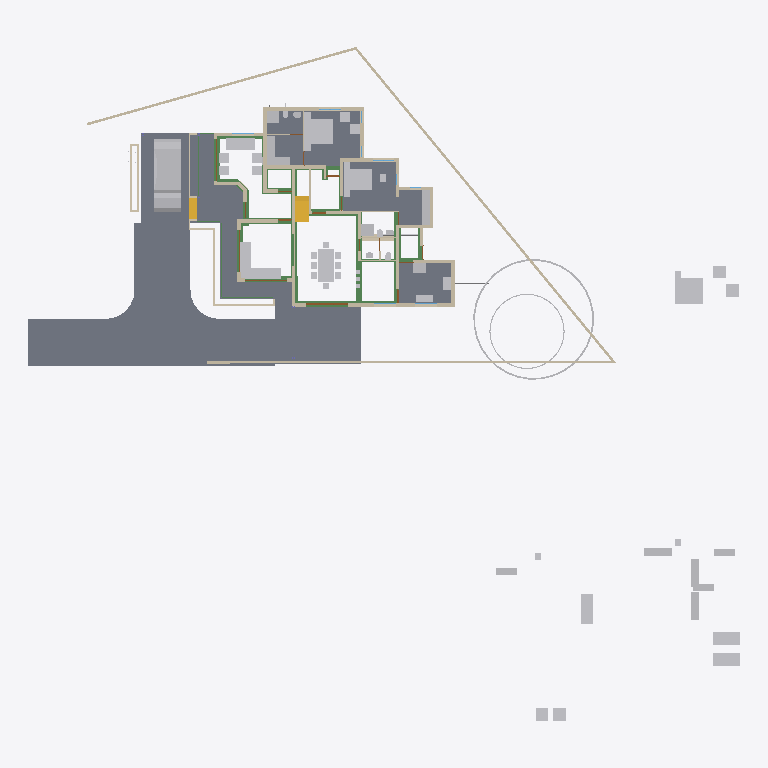
Plan cut of the same IFC building model at storey 'GF-Plumbing' (level 0.00 m, cut at 1.40 m), seen from above with north up, elements coloured by IFC class: 52 other elements (light grey), 40 walls (beige), 26 beams (green), 9 slabs (grey), 4 doors (brown), 2 stair flights (yellow). Cut surfaces are drawn darker.
Extent 50.8 m × 48.1 m × 10.5 m (x, y, z). Storeys (7): Footing at -0.72 m; 00 at 0.00 m; GF-Plumbing at 0.00 m; GF at 0.45 m; GF Lintel at 2.50 m; FF at 3.45 m; SF at 6.45 m. Elements (643): 183 IfcWall, 141 IfcBeam, 125 IfcColumn, 50 IfcFurniture, 23 IfcDoor, 23 IfcRailing, 23 IfcWindow, 17 IfcSanitaryTerminal, 16 IfcSlab, 12 IfcPipeSegment, 8 IfcSolarDevice, 7 IfcRoof.

HEADER;
FILE_DESCRIPTION(('ViewDefinition[DesignTransferView]'),'2;1');
FILE_NAME('AnilIFC.ifc','2025-05-26T20:12:29+05:30',(''),(''),'IfcOpenShell 0.8.2','Bonsai 0.8.2','');
FILE_SCHEMA(('IFC4X3'));
ENDSEC;
DATA;
#1=IFCPROJECT('0$WNUybvfAYORhaB4XNFsz',$,'My Project',$,$,$,$,(#14,#26),#9);
#30=IFCSITE('3M0IN1zgbAER3qQbvbHEyN',$,'My Site',$,$,#21593,$,$,$,$,$,$,$,$);
#2446=IFCSITE('1Q_c7uVcTCngKTLSlSECoW',$,'Site',$,$,#21603,#2459,$,$,$,$,$,$,$);
#36=IFCBUILDING('1$IA7hdqP7iPKszbJPMQXv',$,'My Building',$,$,#21598,$,$,$,$,$,$);
#42=IFCBUILDINGSTOREY('2kIwN_l2HEff17hxWulS$t',$,'00',$,$,#21448,$,$,$,$);
#96=IFCBUILDINGSTOREY('1ytHU9NMr9xuhR6nOuParS',$,'GF',$,$,#197670,$,$,$,$);
#113=IFCBUILDINGSTOREY('02Wk4pOKz6S8OjqfsSxw3f',$,'FF',$,$,#26578,$,$,$,$);
#12120=IFCBUILDINGSTOREY('30jjxh13H5ZfRPWBSBUv3P',$,'GF Lintel',$,$,#21443,$,$,$,$);
#63201=IFCBUILDINGSTOREY('29$z2S3$n8RvRPKj7iW$sZ',$,'SF',$,$,#63429,$,$,$,$);
#108970=IFCBUILDINGSTOREY('3iWuMSe1v7khUzkZ98yZ0Z',$,'Footing',$,$,#108991,$,$,$,$);
#147287=IFCBUILDINGSTOREY('2KbWokeHD6$ezCcWwHlXSS',$,'GF-Plumbing',$,$,#147303,$,$,$,$);
#102656=IFCSLAB('0PC2wOFKfA58MASSpvqWe1',$,'Slab',$,$,#198810,#102677,$,$);
#15926=IFCSLAB('0jKIsjEsnD1OzlWHdbrHaP',$,'Slab',$,$,#198700,#15940,$,$);
#97744=IFCSLAB('0E04lLiun5mhNbrsItVqGw',$,'Slab',$,$,#198770,#97765,$,$);
#97782=IFCSLAB('2H_RNqbb95NBqUBEz4KwU3',$,'Slab',$,$,#198775,#97803,$,$);
#155018=IFCSLAB('10n62fAh17LfjHSjB4D384',$,'Slab',$,$,#155148,#155029,$,$);
#144964=IFCSLAB('26vf0ogu9C3812sFdsj2Hs',$,'Slab',$,$,#144997,#144979,$,$);
#9759=IFCVEHICLE('1oADfEVWn0tPCUY0EM8eBG',$,'Vehicle',$,$,#44509,#9791,$,$);
#200045=IFCSLAB('22JovtuMj0thdM9sQLc68P',$,'Slab',$,$,#200115,#200056,$,$);
#14987=IFCWALL('3QvJTaeo13jR4q00Btfvpq',$,'Wall',$,$,#70690,#14998,$,$);
#18400=IFCFURNITURE('1R50XvKDL8EfbTnGY_njcY',$,'Furniture',$,$,#197795,#18399,$,$);
#15105=IFCWALL('2$tbsWQJT3PftHdFdSZRzF',$,'Wall',$,$,#70658,#15116,$,$);
#18901=IFCFURNITURE('24hcVyXrH4tf35GE4proyw',$,'Furniture',$,$,#197700,#18900,$,$);
#25612=IFCFURNITURE('2akChVyKvEohXfhOaKw10T',$,'Furniture',$,$,#197755,#25644,$,$);
#18777=IFCFURNITURE('1aP3zeWsL0ZQXEuRipuWXs',$,'Furniture',$,$,#197880,#18776,$,$);
#14884=IFCWALL('0MuvIxI8bFFxmzWw1hEsL7',$,'Wall',$,$,#70633,#14890,$,$);
#76381=IFCGEOGRAPHICELEMENT('2pfiLi3vv79x_8U6RE3CYp',$,'GeographicElement',$,$,#76413,#76449,$,$);
#25270=IFCFURNITURE('1LH09B9mjBF9cFS_bJydOX',$,'Furniture',$,$,#198715,#25301,$,$);
#146703=IFCSLAB('1DExnYGNnEN8upuMhsRnr$',$,'Slab',$,$,#147261,#146714,$,$);
#604=IFCWALL('0vQHFjq6DDjRfeuf4$xxQH',$,'Wall',$,$,#199030,#615,$,$);
#188=IFCWALL('1PzxetMNn7avsyHCxKbrs1',$,'Wall',$,$,#199000,#199,$,$);
#10353=IFCSTAIRFLIGHT('2Zm0rZgTbDdgxMEp5bq$9_',$,'StairFlight',$,$,#197865,#10385,$,12,11,0.183333337306976,0.150000005960464,.STRAIGHT.);
#17678=IFCFURNITURE('2bin7WsULDjPeLfYKRFVAv',$,'Furniture',$,$,#197860,#17677,$,$);
#17233=IFCFURNITURE('0T3ErBLYfCbANjLJsek21j',$,'Furniture.012',$,$,#197850,#17232,$,$);
#18864=IFCFURNITURE('3pKgwG2ITCbQ1PcX8XbhFK',$,'Furniture',$,$,#197855,#18863,$,$);
#17628=IFCFURNITURE('17qZxJfnjAUwxgeyWuttn3',$,'Furniture',$,$,#197705,#17627,$,$);
#299=IFCWALL('3YOHcsAdT3PO$57Bo2wlO0',$,'Wall',$,$,#199025,#310,$,$);
#153032=IFCBEAM('0Lg9H3X11CLvuYUlttgRuM',$,'Beam',$,$,#153747,#153043,$,$);
#516=IFCWALL('0kHakQ$Fb8lPUKd_GxCfr6',$,'Wall',$,$,#199060,#527,$,$);
#423=IFCWALL('1yZ5GwNe15fArSzrc3cNGE',$,'Wall',$,$,#199085,#434,$,$);
#149790=IFCBEAM('1a$n3x3YjFg97HuR3xHsyR',$,'Beam',$,$,#152152,#149801,$,$);
#25314=IFCFURNITURE('0Rgq7HzdzEhvU_dNff47Wu',$,'Furniture',$,$,#197750,#25343,$,$);
#74869=IFCGEOGRAPHICELEMENT('3qyTpdBrLCaxCPBVEhKmZp',$,'GeographicElement',$,$,#76320,#74901,$,$);
#29358=IFCWALL('3U3_2IE6LES8tAXzbZT3By',$,'Wall',$,$,#199140,#29370,$,$);
#16799=IFCFURNITURE('055N_$xmX9ZQbc0CYFtvE3',$,'Furniture',$,$,#197800,#16798,$,$);
#17096=IFCFURNITURE('0yYwZAg3jFQvkxBxQ0MGp1',$,'Furniture',$,$,#197805,#17095,$,$);
#18669=IFCFURNITURE('0_rDbuDo58VxsMmqMXWGXl',$,'Furniture',$,$,#197810,#18668,$,$);
#1217=IFCWALL('2Q5YCkzor9Ngjftvgr0hJV',$,'Wall',$,$,#199175,#1228,$,$);
#141599=IFCBEAM('1z5iZfILrC$B8_t72NxpMW',$,'Beam',$,$,#142285,#141610,$,$);
#25122=IFCFURNITURE('0eMwo17SHA2AtkijqvowIK',$,'Furniture',$,$,#197870,#25153,$,$);
#154500=IFCBEAM('080XFfqrn6FfLsy8Inj5Im',$,'Beam',$,$,#154551,#154511,$,$);
#154605=IFCBEAM('3Jo_BB1Jn9lP79LVAgbguH',$,'Beam',$,$,#166819,#154616,$,$);
#19988=IFCWALL('1w6VKMxRj2hObZ_QLhIAvk',$,'Wall',$,$,#199020,#19999,$,$);
#454=IFCWALL('1cEUYXkQ18g8A2AkmtiTwk',$,'Wall',$,$,#199180,#465,$,$);
#154273=IFCBEAM('1XRnEmK9H0BQ9w5Vz4gh4C',$,'Beam',$,$,#154322,#154284,$,$);
#17365=IFCFURNITURE('0Tjm9jror8bPxG689sHAj8',$,'Furniture',$,$,#197830,#17364,$,$);
#17439=IFCFURNITURE('076SYXiXP7jhnOyre$gCoP',$,'Furniture',$,$,#197690,#17438,$,$);
#6545=IFCSTAIRFLIGHT('3mjK21MVj5Wxp88atmNL9l',$,'StairFlight',$,$,#60989,#6544,$,2,1,0.150000005960464,0.25,.STRAIGHT.);
#25161=IFCFURNITURE('3ia0j471fEl9_3EcPDtlMf',$,'Furniture',$,$,#197745,#29497,$,$);
#842=IFCWALL('3BP$Kj7eL8rfLzufr5wfXy',$,'Wall',$,$,#199090,#853,$,$);
#17513=IFCFURNITURE('0VTCb1Evn558OH68N69Eaz',$,'Furniture',$,$,#197835,#17512,$,$);
#18827=IFCFURNITURE('0zixzxSUv7NBPjkhBn6BwL',$,'Furniture',$,$,#197695,#18826,$,$);
#25356=IFCSANITARYTERMINAL('0DGlzq0Xv7KwIjCvA14zlk',$,'SanitaryTerminal',$,$,#197740,#25369,$,$);
#57461=IFCWALL('22p$gjPlf4_fmH50hLiwEg',$,'Wall',$,$,#165724,#57472,$,$);
#17045=IFCFURNITURE('3keQdM9i5FJ9JBwmsM_Qg3',$,'Furniture',$,$,#197815,#17044,$,$);
#17328=IFCFURNITURE('3InpbPAMj2MBzrSOMYlvHV',$,'Furniture',$,$,#197820,#17327,$,$);
#153977=IFCBEAM('0TWa$AyqT83PWOB1D1JXxe',$,'Beam',$,$,#154413,#153988,$,$);
#23313=IFCSANITARYTERMINAL('2AQwLasl50KvvqUmlCa0I7',$,'SanitaryTerminal',$,$,#199120,#23345,$,$);
#144998=IFCSLAB('32xDgTD3b17PKhJCvtkc6X',$,'Slab',$,$,#147256,#145009,$,$);
#38948=IFCWALL('0ipxxeBA962ABePks$Jpav',$,'Wall',$,$,#166017,#38979,$,$);
#151408=IFCBEAM('11UmVD6Hv2zOoPXsLeu2$6',$,'Beam',$,$,#151733,#151419,$,$);
#85080=IFCELECTRICAPPLIANCE('3r3ymMflv8O8jCD$O86PPW',$,'ElectricAppliance',$,$,#198735,#85111,$,$);
#18714=IFCFURNITURE('0sWiAZchD9CQr_lkdFZUTW',$,'Furniture',$,$,#197825,#18713,$,$);
#73000=IFCWALL('3z7g50jMX4Rh8$1_kKCMxL',$,'Wall',$,$,#165780,#73011,$,$);
#138833=IFCWALL('28JS9ZVTrCrhN46P$xeur9',$,'Wall',$,$,#166525,#138844,$,$);
#57537=IFCWALL('0RVWYaWSX1oeXNJZV9D28p',$,'Wall',$,$,#165897,#57548,$,$);
#86224=IFCSANITARYTERMINAL('2biCU27_zEgBtPNwtE6wvd',$,'SanitaryTerminal',$,$,#200095,#86256,$,$);
#130=IFCWALL('04CHTr6Lj4wPvBnmyPYJ6Z',$,'Wall',$,$,#198995,#138,$,$);
#699=IFCWALL('1YEXD_311BPxR14yKIlEMz',$,'Wall',$,$,#199015,#710,$,$);
#150465=IFCBEAM('3oiz4vW992SAq93f3Yx8gc',$,'Beam',$,$,#152239,#150476,$,$);
#392=IFCWALL('3Qya9ZYJP97B1xsfIiUBer',$,'Wall',$,$,#199095,#403,$,$);
#150004=IFCBEAM('0Wq3PonavD4woKKxMkERIJ',$,'Beam',$,$,#150233,#150015,$,$);
#154183=IFCBEAM('0Yihe8znn258ntGVME035D',$,'Beam',$,$,#154232,#154194,$,$);
#82229=IFCWALL('1dZywMfXH8hBJcwgdnriym',$,'Wall',$,$,#199035,#82266,$,$);
#1440=IFCWALL('3GLM2Z4Pf1HOc7RaVPeooN',$,'Wall',$,$,#199145,#1451,$,$);
#86279=IFCELECTRICAPPLIANCE('1lTy1pOgr4efy1fl4xNZg$',$,'ElectricAppliance',$,$,#200100,#86311,$,$);
#4273=IFCWALL('1oh7zEnUH4yxmpd05lCSWC',$,'Wall',$,$,#199130,#4284,$,$);
#153666=IFCBEAM('0MIPwZEUXATv$BBWagWbD4',$,'Beam',$,$,#153932,#153677,$,$);
#142134=IFCBEAM('14qZT0W4L2H8jVZf6E8d6q',$,'Beam',$,$,#142303,#142145,$,$);
#22214=IFCFURNITURE('0KTzOcFqX39OX7TZqBe6XZ',$,'Furniture',$,$,#197720,#22227,$,$);
#22327=IFCFURNITURE('2JUXPztkjFqBln5k4xn9m1',$,'Furniture',$,$,#197710,#22340,$,$);
#22388=IFCFURNITURE('31n1J_$I57pu5jDAm8k1r8',$,'Furniture',$,$,#197885,#22401,$,$);
#22421=IFCFURNITURE('2zy8cDFfn09g6xCglxdYzf',$,'Furniture',$,$,#197890,#22434,$,$);
#1756=IFCWALL('1k48VKPdv0Vg_oNqsf$EZh',$,'Wall',$,$,#199010,#1767,$,$);
#149583=IFCBEAM('0jjyRdsLz72vam6tv77R1y',$,'Beam',$,$,#154784,#149594,$,$);
#154579=IFCBEAM('1PLUaeYxr8p9h7F8BQJXhz',$,'Beam',$,$,#155138,#154590,$,$);
#22162=IFCFURNITURE('1HAj9Qqb15fxKqqLnUY5tx',$,'Furniture',$,$,#197715,#22194,$,$);
#22355=IFCFURNITURE('1ER_YDI7H04eJegewwbPZx',$,'Furniture',$,$,#197725,#22368,$,$);
#153761=IFCBEAM('0JE0A_M8D9_egBrIEG$q7Y',$,'Beam',$,$,#153823,#153772,$,$);
#1657=IFCWALL('1k5DFfksL0DBm8B9dpCj$F',$,'Wall',$,$,#199005,#1668,$,$);
#44961=IFCWALL('1W3$tepJP0leY7YOeWnHjR',$,'Wall',$,$,#199075,#44967,$,$);
#12250=IFCDOOR('2BRBKprhj7ox11yrDLu5ws',$,'Door',$,$,#112401,#36046,$,$,$,$,$,$);
#144717=IFCBEAM('2gxyEwCn948wb20WSxeeuS',$,'Beam',$,$,#144754,#144729,$,$);
#150491=IFCBEAM('2osefDFyT39RvPBFJKNEEC',$,'Beam',$,$,#152170,#150502,$,$);
#48854=IFCBEAM('3U47t32W1D9x3RIjIi17rc',$,'Beam',$,$,#197920,#48865,$,$);
#945=IFCWALL('3f0b5i_z5A1wo_s5RrCXKn',$,'Wall',$,$,#198990,#956,$,$);
#153439=IFCBEAM('3k4QZ9NhjDhQ7yUu3SdSim',$,'Beam',$,$,#153606,#153450,$,$);
#268=IFCWALL('2RgLl6fRz15frDI_PC4t9e',$,'Wall',$,$,#199125,#279,$,$);
#152267=IFCBEAM('0fm6yBtbr6jhrDshJ366vP',$,'Beam',$,$,#199905,#152278,$,$);
#59003=IFCWALL('0QbKQ4QwXCE91xtueIIBH_',$,'Wall',$,$,#165935,#59014,$,$);
#65015=IFCBEAM('1H_xJU4fn99g6PolxbP1In',$,'Beam',$,$,#198425,#65026,$,$);
#1172=IFCWALL('2GwPRnCnz058ACz_ZbcJ05',$,'Wall',$,$,#199050,#1183,$,$);
#154992=IFCBEAM('14zvi$Bpb4xwFJ3Mb45n0x',$,'Beam',$,$,#155143,#155003,$,$);
#150234=IFCBEAM('2B8XZeXov5DwUqjkCLUQAb',$,'Beam',$,$,#150399,#150245,$,$);
#113194=IFCWALL('1WVu$Hs8fEuOKpLmv8LTuy',$,'Wall',$,$,#199190,#113205,$,$);
#53022=IFCBEAM('0lKseJo1n4YASRH6Y4ypCb',$,'Beam',$,$,#197935,#53033,$,$);
#57210=IFCWALL('3YfBuLdxrF$B0Hmh7k8yp1',$,'Wall',$,$,#165760,#57216,$,$);
#18632=IFCFURNITURE('2XUZmvobvC1gsAzioRJWb7',$,'Furniture',$,$,#197875,#18631,$,$);
#98113=IFCFURNITURE('10jljVhcr49Q09$4qRzO8T',$,'Furniture',$,$,#198780,#98129,$,$);
#900=IFCWALL('1fOjCHp7n9IvAaRIenRr6l',$,'Wall',$,$,#198985,#911,$,$);
#98460=IFCFURNITURE('2o32gnRgj7JOnZ46_g1ygp',$,'Furniture',$,$,#198785,#98492,$,$);
#200453=IFCPIPESEGMENT('15qYvDSeXB4g_1US8UkKtX',$,'PipeSegment',$,$,#200694,#200487,$,.FLEXIBLESEGMENT.);
#23233=IFCSANITARYTERMINAL('0AyAwyofT05v1O_NxO0jH2',$,'SanitaryTerminal',$,$,#199115,#23265,$,$);
#25408=IFCSANITARYTERMINAL('0qCZoCmrD1B9CO5Kg0plPw',$,'SanitaryTerminal',$,$,#197730,#25421,$,$);
#25434=IFCSANITARYTERMINAL('2JE6HIrKjAm9pFdRxgG_wV',$,'SanitaryTerminal',$,$,#197760,#25447,$,$);
#17157=IFCFURNITURE('3SbcOvQD51GhDFdMrfJy7o',$,'Furniture',$,$,#197685,#17156,$,$);
#17715=IFCFURNITURE('1K5CC3v$51_RkeRHCfWF1K',$,'Furniture',$,$,#197840,#17714,$,$);
#18521=IFCFURNITURE('30UJjqf1X57hbrPqq67ADj',$,'Furniture',$,$,#197845,#18520,$,$);
#25207=IFCFURNITURE('2uCA7urEX5jwtO78eo2CJ0',$,'Furniture',$,$,#198705,#25220,$,$);
#25249=IFCFURNITURE('1SXHrIKEbF3Avs1_u_np1P',$,'Furniture',$,$,#198710,#25262,$,$);
#34346=IFCDOOR('0OUxOPs7zFRAy3HKSliQuy',$,'Door',$,$,#112533,#34378,$,$,$,$,$,$);
#12800=IFCDOOR('39JD$kR8X0NPRTeSE4w5EH',$,'Door',$,$,#155270,#34459,$,$,$,$,$,$);
#46961=IFCDOOR('05FZZvsyf959qcUkPSLQsf',$,'Door',$,$,#110698,#46992,$,$,$,$,$,$);
#573=IFCWALL('2Qu9Lk0Sn4FwvPmybXWNcw',$,'Wall',$,$,#199185,#584,$,$);
#36450=IFCWALL('1bzvSivc55Gu6ANT5eBo$k',$,'Wall',$,$,#199040,#36462,$,$);
#25382=IFCSANITARYTERMINAL('2vD3tSgcTBU8lPnKKbK96B',$,'SanitaryTerminal',$,$,#197735,#25395,$,$);
#153946=IFCBEAM('0_cgpbAmDD0eRD3rnt$OVz',$,'Beam',$,$,#154063,#153957,$,$);
#25460=IFCSANITARYTERMINAL('0u$EF64DX2vwQITCsVFWKX',$,'SanitaryTerminal',$,$,#197765,#25473,$,$);
#19350=IFCWALL('1vmHNPZZf35A3$ZzlI3hrB',$,'Wall',$,$,#199135,#19361,$,$);
#1892=IFCWALL('2btlAvQzb6KvChKkPyT1tL',$,'Wall',$,$,#199065,#1903,$,$);
#2056=IFCWALL('3m9H6N70nCXvzVOEeycG90',$,'Wall',$,$,#199165,#2067,$,$);
#23273=IFCSANITARYTERMINAL('20JUjhvWbBRRjSV1SLXVka',$,'SanitaryTerminal',$,$,#199110,#23305,$,$);
#148613=IFCPIPESEGMENT('3OFyXjenL4BOYWO_7o1j2H',$,'PipeSegment',$,$,#148806,#148625,$,$);
#2101=IFCWALL('31H7rpK8j5AxAH6BkyaHYJ',$,'Wall',$,$,#199105,#2112,$,$);
ENDSEC;